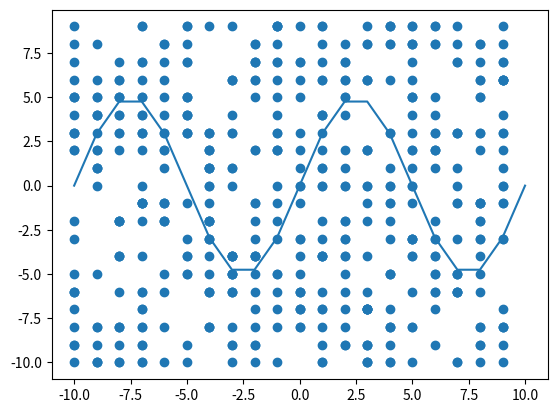

Write Python code to recreate this figure.
import matplotlib.pyplot as plt
import numpy as np

# draw a graph with x-range [-10,10], y-range [-10,10]
# with a sin(x * 2pi/10)*5
x = np.arange(-10, 11)
y = np.sin(x * 2 * np.pi / 10) * 5
plt.plot(x, y)

# Insert 500 points randomly within [-10, 10],[-10,10]. Label them true or
# false depending on whether they're above or below the wave.
plt.scatter(*np.random.randint(low = -10, high = 10, size = (2, 500)))
plt.show()

# Build a KNN classifier with that & classify new points.